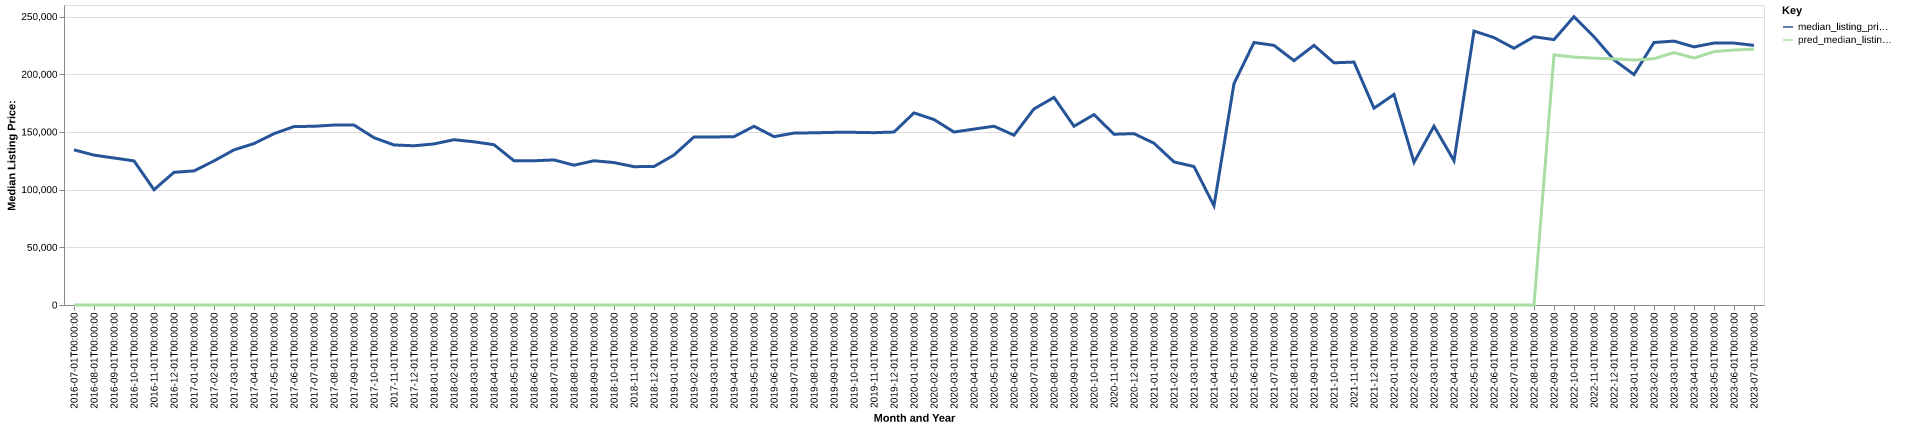

Values plotted in this chart, from the file beside it:
date, time_idx, median_listing_price, thirty_year_interest_rate_five, month, county_name, active_listing_count, median_days_on_market, pred_median_listing_price, month_year
2016-07-01, 0, 134450, 3.72, 7, brooks, ga, 72.0, 109.0, 0, Jul-2016
2016-08-01, 1, 129900, 3.73, 8, brooks, ga, 75.0, 121.0, 0, Aug-2016
2016-09-01, 2, 127400, 3.66, 9, brooks, ga, 70.0, 123.0, 0, Sep-2016
2016-10-01, 3, 124900, 3.64, 10, brooks, ga, 68.0, 113.0, 0, Oct-2016
2016-11-01, 4, 99900, 3.66, 11, brooks, ga, 66.0, 104.0, 0, Nov-2016
2016-12-01, 5, 115000, 3.48, 12, brooks, ga, 64.0, 113.0, 0, Dec-2016
2017-01-01, 6, 116225, 3.45, 1, brooks, ga, 60.0, 143.0, 0, Jan-2017
2017-02-01, 7, 124900, 3.5, 2, brooks, ga, 63.0, 149.0, 0, Feb-2017
2017-03-01, 8, 134450, 3.52, 3, brooks, ga, 59.0, 124.0, 0, Mar-2017
2017-04-01, 9, 139900, 4.03, 4, brooks, ga, 50.0, 108.0, 0, Apr-2017
2017-05-01, 10, 148475, 4.32, 5, brooks, ga, 49.0, 110.0, 0, May-2017
2017-06-01, 11, 154650, 4.2, 6, brooks, ga, 55.0, 96.0, 0, Jun-2017
2017-07-01, 12, 154900, 4.19, 7, brooks, ga, 51.0, 79.0, 0, Jul-2017
2017-08-01, 13, 155950, 4.3, 8, brooks, ga, 44.0, 96.0, 0, Aug-2017
2017-09-01, 14, 155950, 4.1, 9, brooks, ga, 43.0, 111.0, 0, Sep-2017
2017-10-01, 15, 145000, 4.05, 10, brooks, ga, 41.0, 100.0, 0, Oct-2017
2017-11-01, 16, 138700, 3.94, 11, brooks, ga, 45.0, 94.0, 0, Nov-2017
2017-12-01, 17, 138000, 4.03, 12, brooks, ga, 44.0, 100.0, 0, Dec-2017
2018-01-01, 18, 139600, 3.93, 1, brooks, ga, 42.0, 106.0, 0, Jan-2018
2018-02-01, 19, 143250, 3.83, 2, brooks, ga, 44.0, 94.0, 0, Feb-2018
2018-03-01, 20, 141450, 3.94, 3, brooks, ga, 43.0, 74.0, 0, Mar-2018
2018-04-01, 21, 138925, 3.95, 4, brooks, ga, 46.0, 79.0, 0, Apr-2018
2018-05-01, 22, 125000, 3.99, 5, brooks, ga, 43.0, 99.0, 0, May-2018
2018-06-01, 23, 125000, 4.15, 6, brooks, ga, 41.0, 91.0, 0, Jun-2018
2018-07-01, 24, 125725, 4.4, 7, brooks, ga, 49.0, 94.0, 0, Jul-2018
2018-08-01, 25, 121175, 4.46, 8, brooks, ga, 39.0, 68.0, 0, Aug-2018
2018-09-01, 26, 125000, 4.58, 9, brooks, ga, 37.0, 82.0, 0, Sep-2018
2018-10-01, 27, 123450, 4.66, 10, brooks, ga, 40.0, 89.0, 0, Oct-2018
2018-11-01, 28, 119900, 4.62, 11, brooks, ga, 40.0, 84.0, 0, Nov-2018
2018-12-01, 29, 120000, 4.54, 12, brooks, ga, 43.0, 96.0, 0, Dec-2018
2019-01-01, 30, 130000, 4.6, 1, brooks, ga, 45.0, 111.0, 0, Jan-2019
2019-02-01, 31, 145650, 4.72, 2, brooks, ga, 48.0, 91.0, 0, Feb-2019
2019-03-01, 32, 145614, 4.9, 3, brooks, ga, 44.0, 102.0, 0, Mar-2019
2019-04-01, 33, 145900, 4.94, 4, brooks, ga, 35.0, 125.0, 0, Apr-2019
2019-05-01, 34, 154900, 4.75, 5, brooks, ga, 29.0, 111.0, 0, May-2019
2019-06-01, 35, 145900, 4.51, 6, brooks, ga, 38.0, 54.0, 0, Jun-2019
2019-07-01, 36, 149000, 4.41, 7, brooks, ga, 40.0, 50.0, 0, Jul-2019
2019-08-01, 37, 149245, 4.41, 8, brooks, ga, 41.0, 69.0, 0, Aug-2019
2019-09-01, 38, 149614, 4.2, 9, brooks, ga, 44.0, 84.0, 0, Sep-2019
2019-10-01, 39, 149634, 4.14, 10, brooks, ga, 47.0, 89.0, 0, Oct-2019
2019-11-01, 40, 149350, 3.84, 11, brooks, ga, 50.0, 100.0, 0, Nov-2019
2019-12-01, 41, 149900, 3.81, 12, brooks, ga, 47.0, 120.0, 0, Dec-2019
2020-01-01, 42, 166500, 3.75, 1, brooks, ga, 47.0, 117.0, 0, Jan-2020
2020-02-01, 43, 160750, 3.73, 2, brooks, ga, 45.0, 130.0, 0, Feb-2020
2020-03-01, 44, 149900, 3.78, 3, brooks, ga, 43.0, 138.0, 0, Mar-2020
2020-04-01, 45, 152450, 3.75, 4, brooks, ga, 40.0, 135.0, 0, Apr-2020
2020-05-01, 46, 154950, 3.74, 5, brooks, ga, 35.0, 167.0, 0, May-2020
2020-06-01, 47, 147175, 3.72, 6, brooks, ga, 30.0, 150.0, 0, Jun-2020
2020-07-01, 48, 169950, 3.49, 7, brooks, ga, 30.0, 130.0, 0, Jul-2020
2020-08-01, 49, 179900, 3.65, 8, brooks, ga, 31.0, 75.0, 0, Aug-2020
2020-09-01, 50, 154925, 3.33, 9, brooks, ga, 32.0, 79.0, 0, Sep-2020
2020-10-01, 51, 165000, 3.28, 10, brooks, ga, 36.0, 63.0, 0, Oct-2020
2020-11-01, 52, 148000, 3.21, 11, brooks, ga, 31.0, 82.0, 0, Nov-2020
2020-12-01, 53, 148500, 3.07, 12, brooks, ga, 30.0, 99.0, 0, Dec-2020
2021-01-01, 54, 140200, 2.99, 1, brooks, ga, 23.0, 93.0, 0, Jan-2021
2021-02-01, 55, 124000, 2.93, 2, brooks, ga, 16.0, 107.0, 0, Feb-2021
2021-03-01, 56, 120000, 2.88, 3, brooks, ga, 17.0, 96.0, 0, Mar-2021
2021-04-01, 57, 86000, 2.84, 4, brooks, ga, 8.0, 123.0, 0, Apr-2021
2021-05-01, 58, 191900, 2.71, 5, brooks, ga, 8.0, 101.0, 0, May-2021
2021-06-01, 59, 227500, 2.79, 6, brooks, ga, 9.0, 27.0, 0, Jun-2021
... 25 more rows
